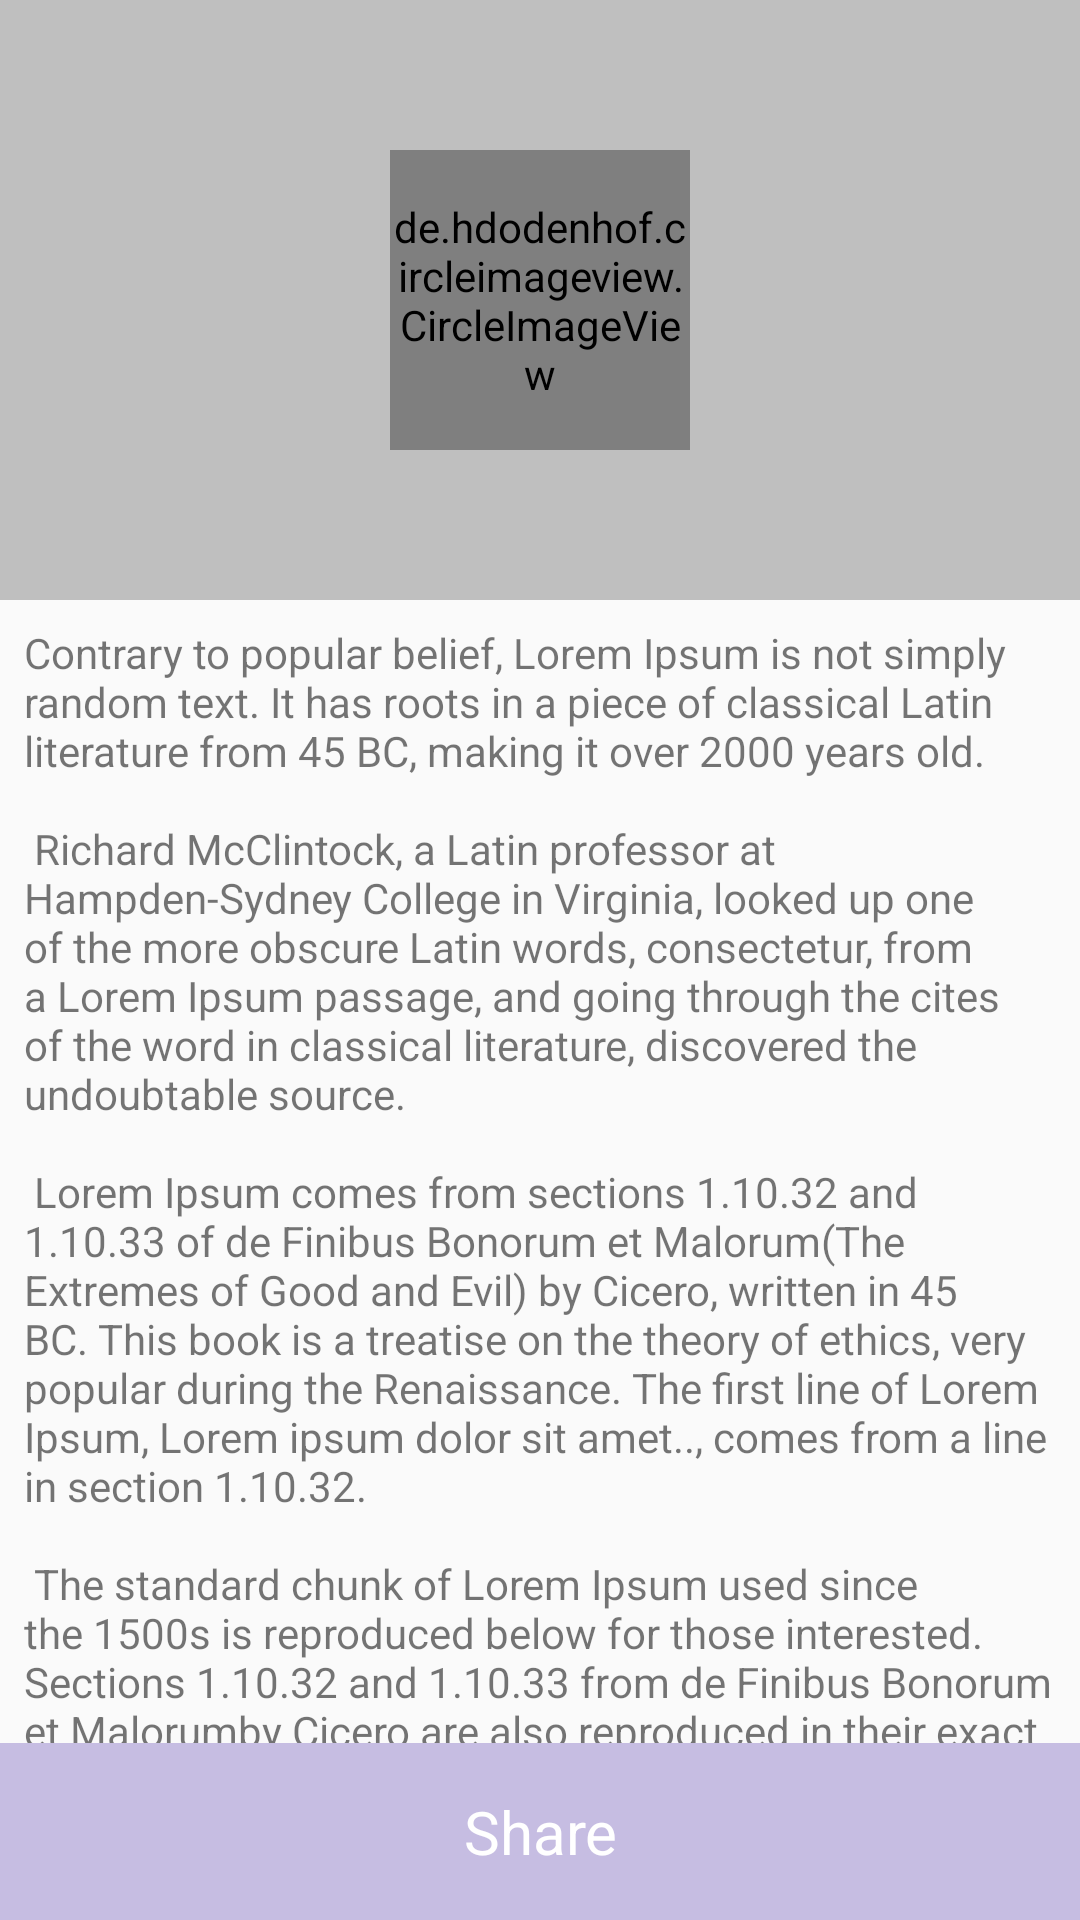

Here is an Android app screen rendered from its layout file. Give the layout XML and the strings, colors and styles it references.
<!-- AndroidManifest.xml: application theme AppTheme -->
<!-- res/layout/activity_passet.xml -->
<?xml version="1.0" encoding="utf-8"?>
<RelativeLayout xmlns:android="http://schemas.android.com/apk/res/android"
    xmlns:app="http://schemas.android.com/apk/res-auto"
    xmlns:tools="http://schemas.android.com/tools"
    android:layout_width="match_parent"
    android:layout_height="match_parent"
    tools:context="codemargonda.david.com.myfirstapp.Final">

    <RelativeLayout
        android:id="@+id/background"
        android:layout_width="match_parent"
        android:layout_height="200dp">

        <ImageView
            android:layout_width="match_parent"
            android:layout_height="200dp"
            android:scaleType="centerCrop"
            android:src="@drawable/background2" />

        <View
            android:layout_width="match_parent"
            android:layout_height="match_parent"
            android:background="#3c000000" />

        <de.hdodenhof.circleimageview.CircleImageView
            android:layout_width="100dp"
            android:layout_height="100dp"
            android:layout_centerInParent="true"
            android:src="@drawable/ic_instagram" />
    </RelativeLayout>


    <ScrollView
        android:padding="8dp"
        android:layout_below="@id/background"
        android:layout_width="match_parent"
        android:layout_height="match_parent">

        <TextView
            android:layout_width="match_parent"
            android:layout_height="wrap_content"
            android:text="@string/artikel"
            />

    </ScrollView>

    <TextView
        android:id="@+id/btnShare"
        android:layout_width="match_parent"
        android:layout_height="wrap_content"
        android:layout_alignParentBottom="true"
        android:background="@color/colorPrimary"
        android:gravity="center"
        android:padding="@dimen/size16dp"
        android:text="Share"
        android:textColor="@color/white"
        android:textSize="@dimen/size20sp" />


</RelativeLayout>
<!-- resources referenced by this layout -->
<resources>
  <color name="colorPrimary">#c6bde2</color>
  <color name="white">#fff</color>
  <dimen name="size16dp">16dp</dimen>
  <dimen name="size20sp">20sp</dimen>
  <!-- drawable ic_instagram: jpg bitmap (drawable, 2622 bytes) -->
  <string name="artikel">Contrary to popular belief, Lorem Ipsum is not simply random text. It has roots in a piece of classical Latin literature from 45 BC, making it over 2000 years old.
  
          \n\n
          Richard McClintock, a Latin professor at Hampden-Sydney College in Virginia, looked up one of the more obscure Latin words, consectetur, from a Lorem Ipsum passage, and going through the cites of the word in classical literature, discovered the undoubtable source.
          \n\n
          Lorem Ipsum comes from sections 1.10.32 and 1.10.33 of "de Finibus Bonorum et Malorum" (The Extremes of Good and Evil) by Cicero, written in 45 BC. This book is a treatise on the theory of ethics, very popular during the Renaissance. The first line of Lorem Ipsum, "Lorem ipsum dolor sit amet..", comes from a line in section 1.10.32.
          \n\n
          The standard chunk of Lorem Ipsum used since the 1500s is reproduced below for those interested. Sections 1.10.32 and 1.10.33 from "de Finibus Bonorum et Malorum" by Cicero are also reproduced in their exact original form, accompanied by English versions from the 1914 translation by H. Rackham.</string>
  <style name="AppTheme" parent="Theme.AppCompat.Light.DarkActionBar">
          
          <item name="colorPrimary">@color/colorPrimary</item>
          <item name="colorPrimaryDark">@color/colorPrimaryDark</item>
          <item name="colorAccent">@color/colorAccent</item>
      </style>
  <color name="colorPrimaryDark">#aaa0ca</color>
  <color name="colorAccent">#8BC34A</color>
</resources>
